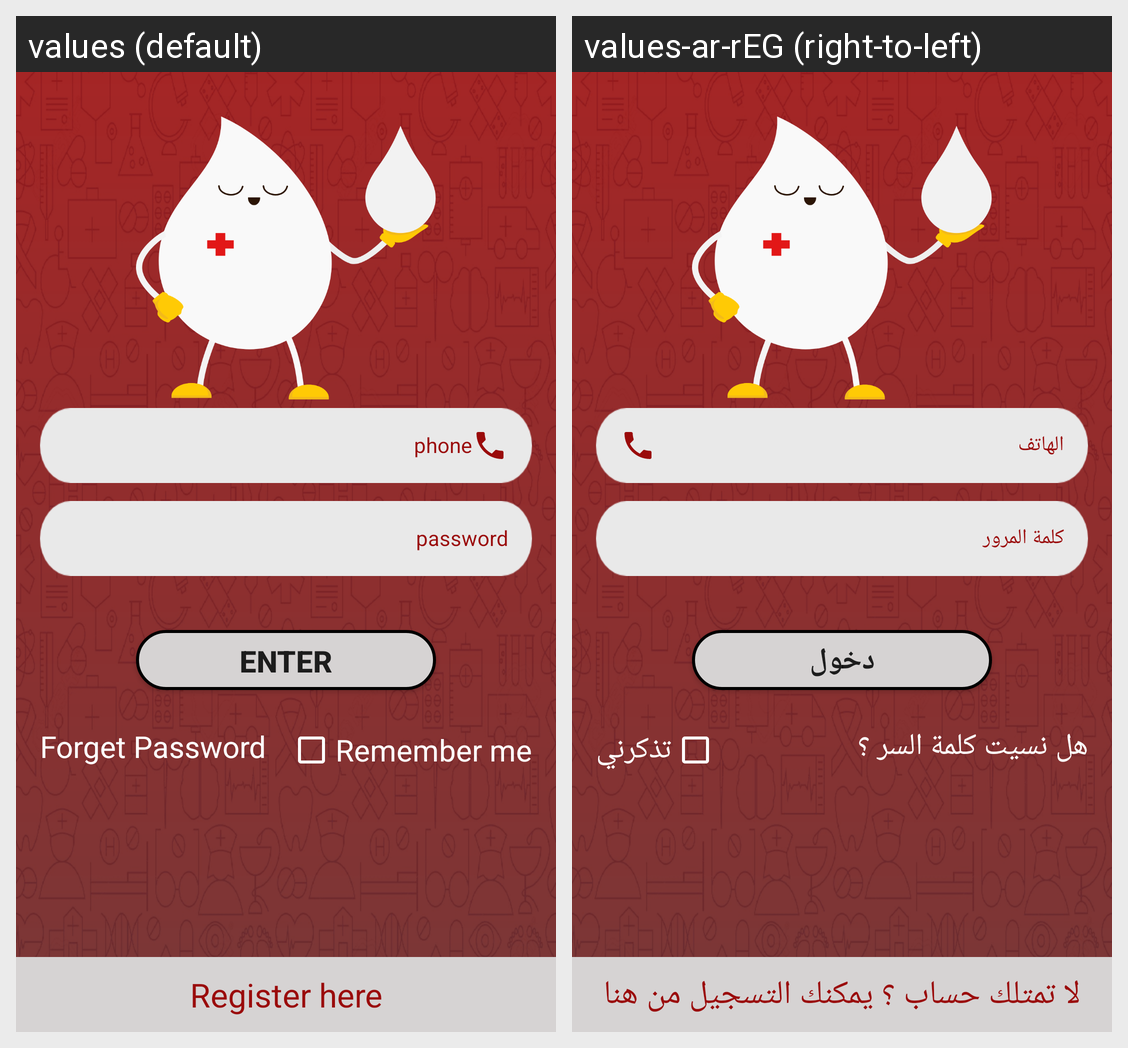

Translations of the strings shown on this Android screen, per locale in the grid:
Android screen res/layout/fragment_login.xml rendered under 2 locales, left to right: values (default), values-ar-rEG (right-to-left). Device: Nexus 5 (rendered at 1080×1920; each locale shown at half size, 540×960, under a caption strip naming it); theme AppTheme.
Strings drawn on this screen, with the default value and each locale's value (text and hints the layout hard-codes, and strings that could not be matched under every locale, appear in the picture but are not listed):

phone
  values: phone
  values-ar-rEG: الهاتف

password
  values: password
  values-ar-rEG: كلمة المرور

remember_me
  values: Remember me
  values-ar-rEG: تذكرني

do_you_forget_password
  values: Forget Password
  values-ar-rEG: هل نسيت كلمة السر ؟

enter
  values: Enter
  values-ar-rEG: دخول

not_registerd_yet
  values: Register here
  values-ar-rEG: لا تمتلك حساب ؟ يمكنك التسجيل من هنا
